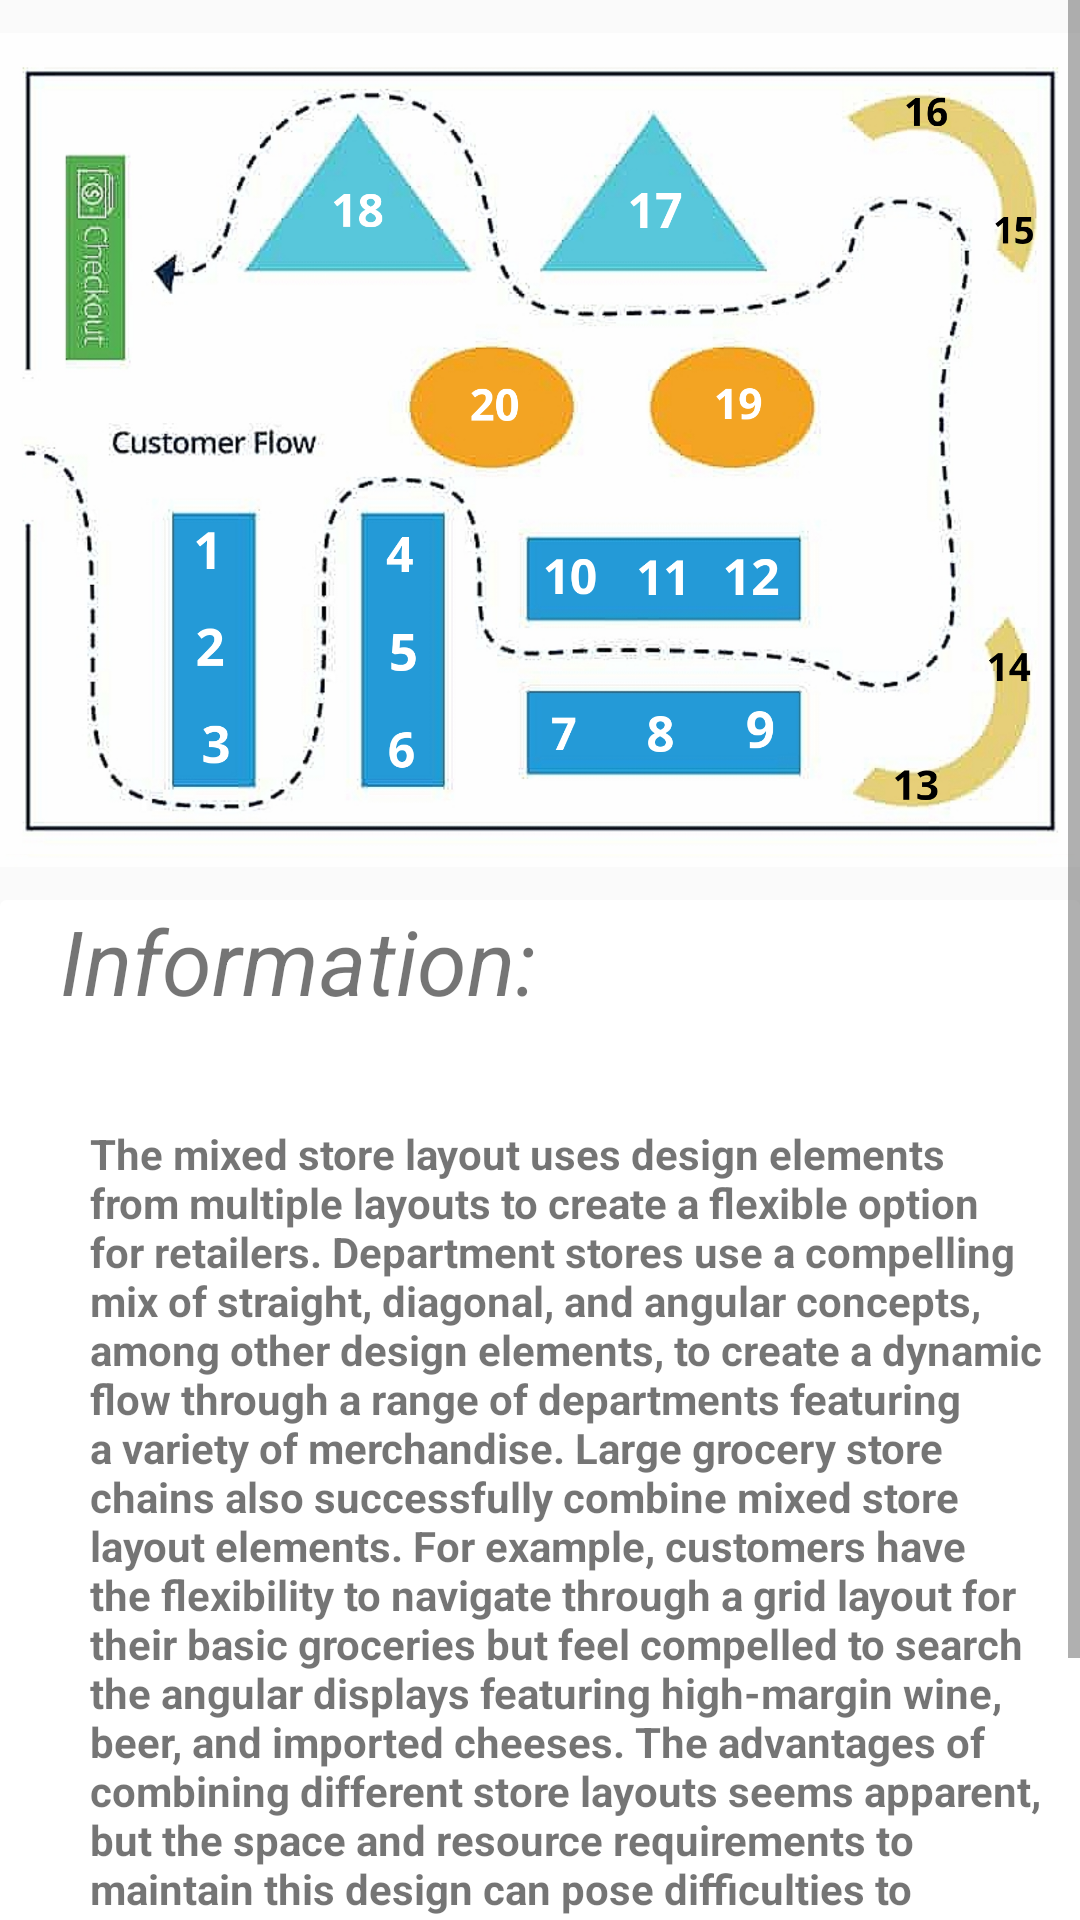

This screen was rendered from an Android layout file. Write that file and the resources it references.
<!-- AndroidManifest.xml: application theme AppTheme -->
<!-- res/layout/activity_layout7.xml -->
<?xml version="1.0" encoding="utf-8"?>
<androidx.constraintlayout.widget.ConstraintLayout xmlns:android="http://schemas.android.com/apk/res/android"
    xmlns:app="http://schemas.android.com/apk/res-auto"
    xmlns:tools="http://schemas.android.com/tools"
    android:layout_width="match_parent"
    android:layout_height="match_parent"
    tools:context=".Layout7">
<ScrollView
    android:layout_width="match_parent"
    android:layout_height="match_parent">
    <LinearLayout
        android:layout_width="match_parent"
        android:layout_height="match_parent">
        <RelativeLayout
            android:layout_width="match_parent"
            android:layout_height="match_parent">

            <ImageView
                android:id="@+id/lo8"
                android:layout_width="match_parent"
                android:layout_height="300dp"
                android:layout_alignParentBottom="true"
                android:layout_marginBottom="441dp"
                android:src="@drawable/ly_7">

            </ImageView>

            <androidx.cardview.widget.CardView
                android:layout_width="match_parent"
                android:layout_height="wrap_content"
                android:layout_marginTop="300dp"
                app:cardElevation="0dp"
                >
                <TextView
                    android:layout_width="match_parent"
                    android:layout_height="50dp"
                    android:text="Information:"
                    android:textStyle="italic"
                    android:textSize="30dp"
                    android:layout_marginTop="0dp"
                    android:layout_marginLeft="20dp"
                    ></TextView>

                <TextView
                    android:layout_width="match_parent"
                    android:layout_height="match_parent"
                    android:text="@string/Layout7"
                    android:layout_marginTop="75dp"
                    android:textStyle="bold"
                    android:layout_marginLeft="30dp"
                    android:layout_marginRight="10dp">

                </TextView>

            </androidx.cardview.widget.CardView>



        </RelativeLayout>
    </LinearLayout>
</ScrollView>
</androidx.constraintlayout.widget.ConstraintLayout>
<!-- resources referenced by this layout -->
<resources>
  <!-- drawable ly_7: png bitmap (drawable, 909837 bytes) -->
  <string name="Layout7">
        The mixed store layout uses design elements from multiple layouts to create a flexible option for retailers. Department stores use a compelling mix of straight, diagonal, and angular concepts, among other design elements, to create a dynamic flow through a range of departments featuring a variety of merchandise.
  
  Large grocery store chains also successfully combine mixed store layout elements. For example, customers have the flexibility to navigate through a grid layout for their basic groceries but feel compelled to search the angular displays featuring high-margin wine, beer, and imported cheeses. The advantages of combining different store layouts seems apparent, but the space and resource requirements to maintain this design can pose difficulties to retailers.
      </string>
  <style name="AppTheme" parent="Theme.AppCompat.Light">
          
          <item name="colorPrimary">@color/white</item>
          <item name="colorPrimaryDark">@color/lavender</item>
          <item name="colorAccent">@color/colorAccent</item>
          <item name="android:textColorPrimary">@color/Black</item>
  
          
      </style>
  <color name="white">#ffffff</color>
  <color name="lavender">#6495ed</color>
  <color name="colorAccent">#171717</color>
  <color name="Black">#FF171717</color>
</resources>
